Image classification data set "cotton_data" (srinidhi-2005/weed-image-studio on GitHub). Class labels (3): morningglory, carpetweeds, waterhemp.

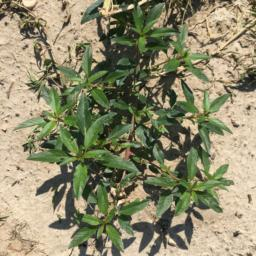
Label: waterhemp

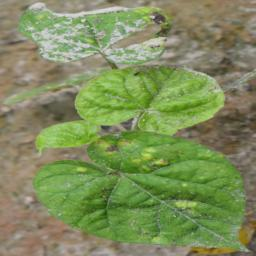
Label: morningglory

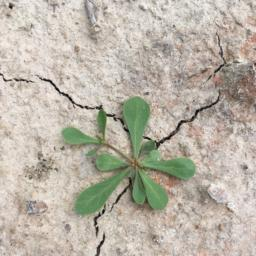
Label: carpetweeds

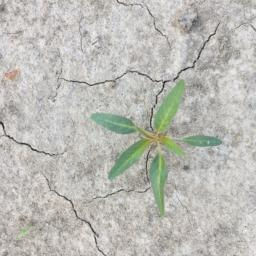
Label: waterhemp

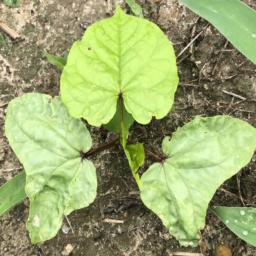
Label: morningglory

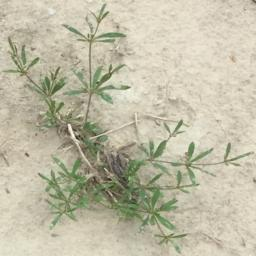
Label: carpetweeds
